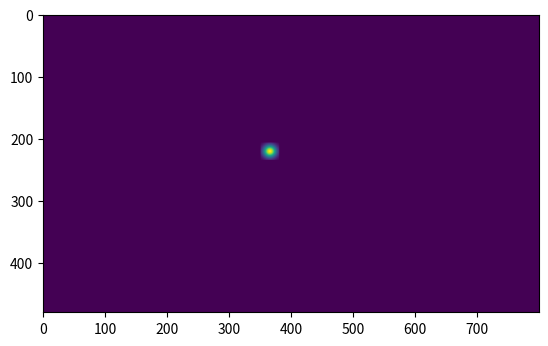

This chart was generated by the following Python code:
import numpy as np
import matplotlib.pyplot as plt

def rectangular_gaussian_map(x1, x2, y1, y2):
    # x좌표, y좌표 초기화.
    # -1부터 1까지를 (x2 - x1 + 1)개, -1부터 1까지를 (y2 - y1 + 1)개로 나눔.
    assert x1 < x2, "x1 < x2 must be true but it is not."
    assert y1 < y2, "y1 < y2 must be true but it is not."
    x, y = np.meshgrid(
        np.linspace(-2, 2, x2 - x1 + 1),
        np.linspace(-2, 2, y2 - y1 + 1))
    dist = np.sqrt(x * x + y * y)
    
    gauss = np.exp(-0.5 * dist ** 2)
    
    print(gauss)
    plt.imshow(gauss)
    plt.show()
    
    return gauss

def main():
    # 2차원 1채널 검정 가우스 맵 생성.
    gmap = np.zeros((480, 800))
    
    # 주어진 직사각형 영역의 가우스분포 구함.
    x1, x2, y1, y2 = 351, 380, 207, 234
    gauss = rectangular_gaussian_map(x1, x2, y1, y2)
    
    # 초기화한 가우스 맵에 구한 가우스 맵을 대입.
    gmap[y1:y2 + 1, x1:x2 + 1] = gauss

    plt.imshow(gmap)
    plt.show()

if __name__ == "__main__":
    main()